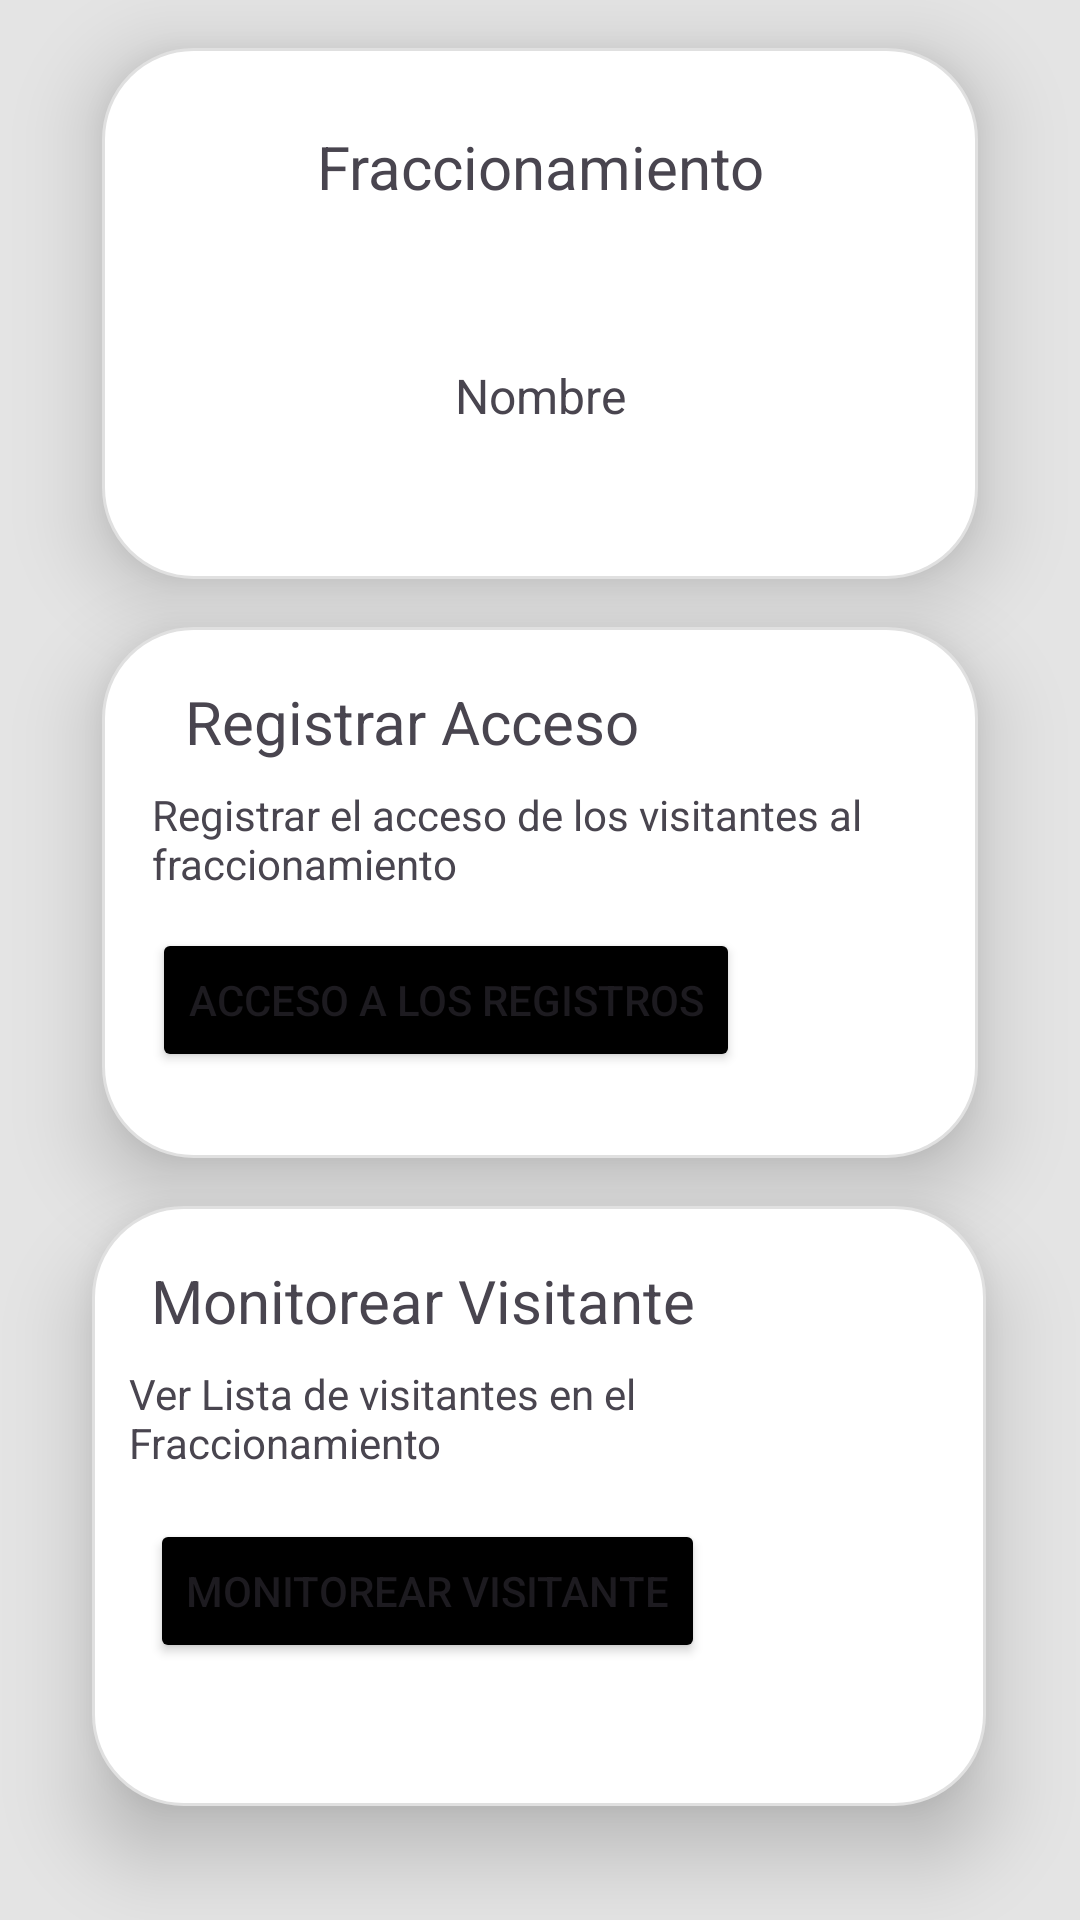

Layout XML and referenced resources for this Android screen:
<!-- AndroidManifest.xml: application theme Theme.IAcccess -->
<!-- res/layout/fragment_menu_portero.xml -->
<?xml version="1.0" encoding="utf-8"?>
<androidx.constraintlayout.widget.ConstraintLayout xmlns:android="http://schemas.android.com/apk/res/android"
    xmlns:app="http://schemas.android.com/apk/res-auto"
    xmlns:tools="http://schemas.android.com/tools"
    android:layout_width="match_parent"
    android:layout_height="match_parent"
    android:background="#E4E4E4"
    tools:context=".MenuPortero">

    <androidx.constraintlayout.widget.ConstraintLayout
        android:id="@+id/constraintLayout3"
        android:elevation="16dp"
        android:layout_width="292dp"
        android:layout_height="177dp"
        android:layout_marginTop="16dp"
        android:background="@drawable/contenedor"
        app:layout_constraintEnd_toEndOf="parent"
        app:layout_constraintStart_toStartOf="parent"
        app:layout_constraintTop_toTopOf="parent">

        <TextView
            android:id="@+id/textView15"
            android:layout_width="wrap_content"
            android:layout_height="wrap_content"
            android:layout_marginTop="24dp"
            android:text="@string/fraccionamiento"
            android:textSize="20sp"
            app:layout_constraintEnd_toEndOf="parent"
            app:layout_constraintHorizontal_bias="0.503"
            app:layout_constraintStart_toStartOf="parent"
            app:layout_constraintTop_toTopOf="parent" />

        <TextView
            android:id="@+id/labelFraccionamiento"
            android:layout_width="wrap_content"
            android:layout_height="wrap_content"
            android:layout_marginTop="52dp"
            android:layout_marginBottom="52dp"
            android:text="Nombre"
            android:textSize="16sp"
            android:layout_gravity="center"
            app:layout_constraintBottom_toBottomOf="parent"
            app:layout_constraintEnd_toEndOf="parent"
            app:layout_constraintStart_toStartOf="parent"
            app:layout_constraintTop_toBottomOf="@+id/textView15"
            app:layout_constraintVertical_bias="0.0" />

    </androidx.constraintlayout.widget.ConstraintLayout>

    
    <androidx.constraintlayout.widget.ConstraintLayout
        android:id="@+id/constraintLayout2"
        android:elevation="16dp"
        android:layout_width="292dp"
        android:layout_height="177dp"
        android:layout_marginTop="16dp"
        android:background="@drawable/contenedor"
        app:layout_constraintTop_toBottomOf="@+id/constraintLayout3"
        app:layout_constraintEnd_toEndOf="parent"
        app:layout_constraintStart_toStartOf="parent">

        <TextView
            android:id="@+id/textView3"
            android:layout_width="wrap_content"
            android:layout_height="wrap_content"
            android:layout_marginTop="16dp"
            android:text="@string/RegistrarAcceso"
            android:textSize="20sp"
            app:layout_constraintEnd_toEndOf="parent"
            app:layout_constraintHorizontal_bias="0.187"
            app:layout_constraintStart_toStartOf="parent"
            app:layout_constraintTop_toTopOf="parent" />

        <TextView
            android:id="@+id/textView5"
            android:layout_width="239dp"
            android:layout_height="wrap_content"
            android:layout_marginTop="8dp"
            android:text="@string/RegistrarAcceso2"
            app:layout_constraintTop_toBottomOf="@+id/textView3"
            app:layout_constraintEnd_toEndOf="parent"
            app:layout_constraintHorizontal_bias="0.300"
            app:layout_constraintStart_toStartOf="parent"/>

        <Button
            android:id="@+id/btnAccesoRegistros"
            android:layout_width="wrap_content"
            android:layout_height="wrap_content"
            android:layout_marginTop="12dp"
            android:text="@string/btnAccesoRegistros"
            android:backgroundTint="@android:color/black"
            app:layout_constraintEnd_toEndOf="parent"
            app:layout_constraintHorizontal_bias="0.158"
            app:layout_constraintStart_toStartOf="parent"
            app:layout_constraintTop_toBottomOf="@+id/textView5" />
    </androidx.constraintlayout.widget.ConstraintLayout>

    
    <androidx.constraintlayout.widget.ConstraintLayout
        android:id="@+id/constraintLayout"
        android:elevation="16dp"
        android:layout_width="298dp"
        android:layout_height="200dp"
        android:layout_marginTop="16dp"
        android:background="@drawable/contenedor"
        app:layout_constraintEnd_toEndOf="parent"
        app:layout_constraintHorizontal_bias="0.495"
        app:layout_constraintStart_toStartOf="parent"
        app:layout_constraintTop_toBottomOf="@+id/constraintLayout2">

        <TextView
            android:id="@+id/textView2"
            android:layout_width="wrap_content"
            android:layout_height="wrap_content"
            android:layout_marginTop="16dp"
            android:text="@string/MonitorearVisitante"
            android:textSize="20sp"
            app:layout_constraintEnd_toEndOf="parent"
            app:layout_constraintHorizontal_bias="0.158"
            app:layout_constraintStart_toStartOf="parent"
            app:layout_constraintTop_toTopOf="parent" />

        <TextView
            android:id="@+id/textView6"
            android:layout_width="260dp"
            android:layout_height="wrap_content"
            android:layout_marginTop="8dp"
            android:text="@string/ListaVisit"
            app:layout_constraintEnd_toEndOf="parent"
            app:layout_constraintHorizontal_bias="0.300"
            app:layout_constraintStart_toStartOf="parent"
            app:layout_constraintTop_toBottomOf="@+id/textView2" />

        <Button
            android:id="@+id/btnProcesarVista"
            android:layout_width="wrap_content"
            android:layout_height="wrap_content"
            android:layout_marginTop="16dp"
            android:text="@string/MonitorearVisitante"
            android:backgroundTint="@android:color/black"
            app:layout_constraintEnd_toEndOf="parent"
            app:layout_constraintHorizontal_bias="0.158"
            app:layout_constraintStart_toStartOf="parent"
            app:layout_constraintTop_toBottomOf="@+id/textView6" />
    </androidx.constraintlayout.widget.ConstraintLayout>
</androidx.constraintlayout.widget.ConstraintLayout>
<!-- resources referenced by this layout -->
<resources>
  <!-- drawable contenedor (drawable) -->
  <shape xmlns:android="http://schemas.android.com/apk/res/android">
      <solid android:color="#FFFFFF" />
  
      <corners android:radius="30dp" />
  
      <stroke
          android:width="1dp"
          android:color="#E0E0E0" />
  
      <padding
  
          android:left="2dp"
          android:top="2dp"
          android:right="2dp"
          android:bottom="2dp" />
  </shape>
  <string name="ListaVisit">Ver Lista de visitantes en el Fraccionamiento</string>
  <string name="MonitorearVisitante">Monitorear Visitante</string>
  <string name="RegistrarAcceso">Registrar Acceso</string>
  <string name="RegistrarAcceso2">Registrar el acceso de los visitantes al fraccionamiento</string>
  <string name="btnAccesoRegistros">Acceso a los registros</string>
  <string name="fraccionamiento">Fraccionamiento</string>
  <style name="Theme.IAcccess" parent="Base.Theme.IAcccess" />
  <style name="Base.Theme.IAcccess" parent="Theme.Material3.DayNight.NoActionBar">
          
          
  
          
          <item name="android:statusBarColor">#181A30</item> 
          
          <item name="android:windowLightStatusBar">false</item> 
  
      </style>
</resources>
